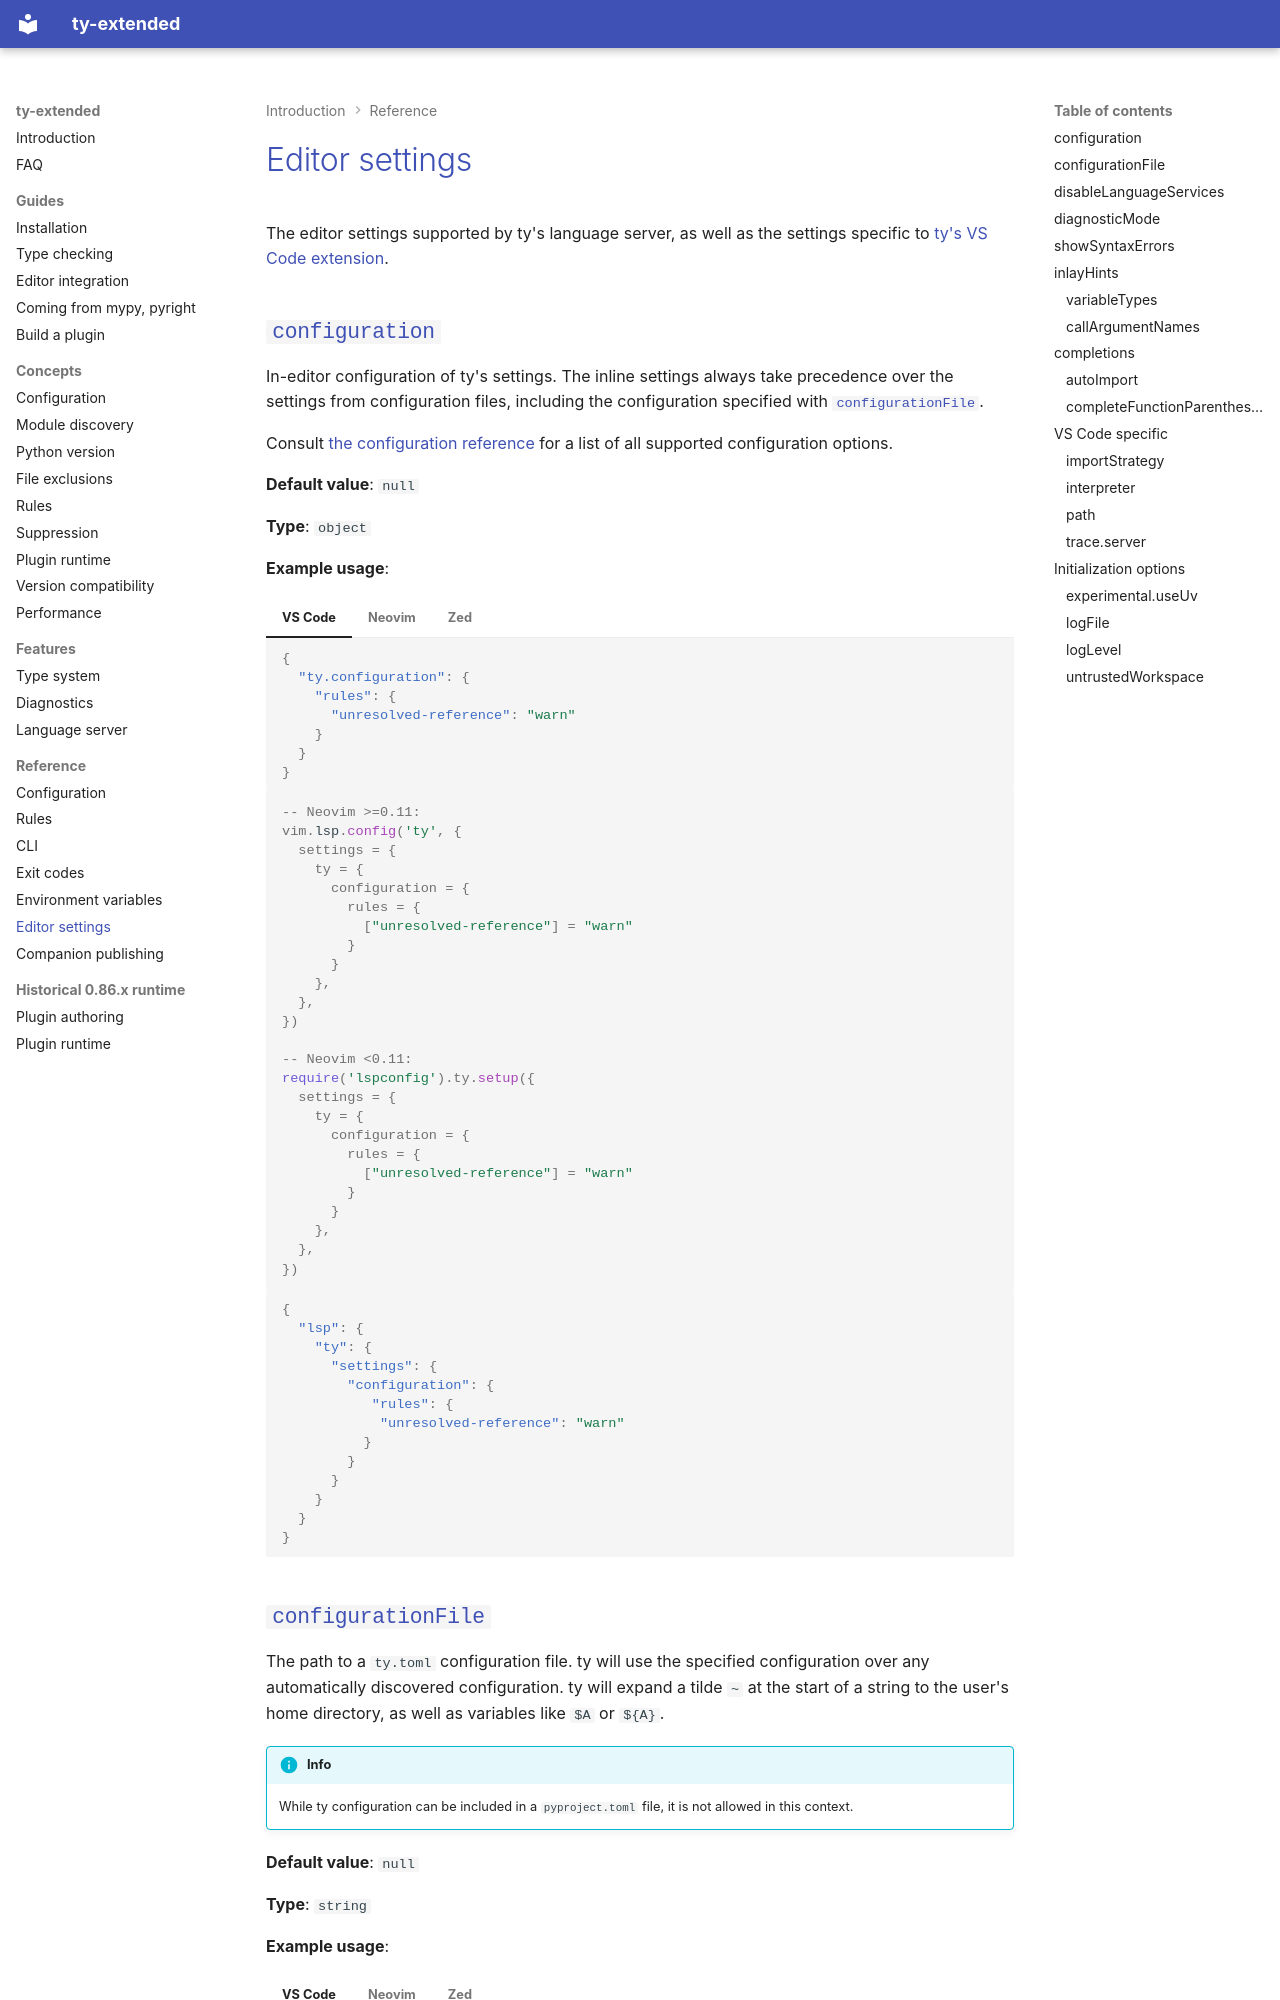

repository: regularkevvv/ty-extended · page: reference/editor-settings/index.html · generator: mkdocs

# Editor settings

The editor settings supported by ty's language server, as well as the settings specific to [ty's VS
Code extension][ty-vscode].

## `configuration`

In-editor configuration of ty's settings. The inline settings always take precedence over the settings from configuration files,
including the configuration specified with [`configurationFile`](#configurationfile).

Consult [the configuration reference](../configuration.md) for a list of all supported configuration options.

**Default value**: `null`

**Type**: `object`

**Example usage**:

=== "VS Code"

    ```json
    {
      "ty.configuration": {
        "rules": {
          "unresolved-reference": "warn"
        }
      }
    }
    ```

=== "Neovim"

    ```lua
    -- Neovim >=0.11:
    vim.lsp.config('ty', {
      settings = {
        ty = {
          configuration = {
            rules = {
              ["unresolved-reference"] = "warn"
            }
          }
        },
      },
    })

    -- Neovim <0.11:
    require('lspconfig').ty.setup({
      settings = {
        ty = {
          configuration = {
            rules = {
              ["unresolved-reference"] = "warn"
            }
          }
        },
      },
    })
    ```

=== "Zed"

    ```json
    {
      "lsp": {
        "ty": {
          "settings": {
            "configuration": {
               "rules": {
                "unresolved-reference": "warn"
              }
            }
          }
        }
      }
    }
    ```
